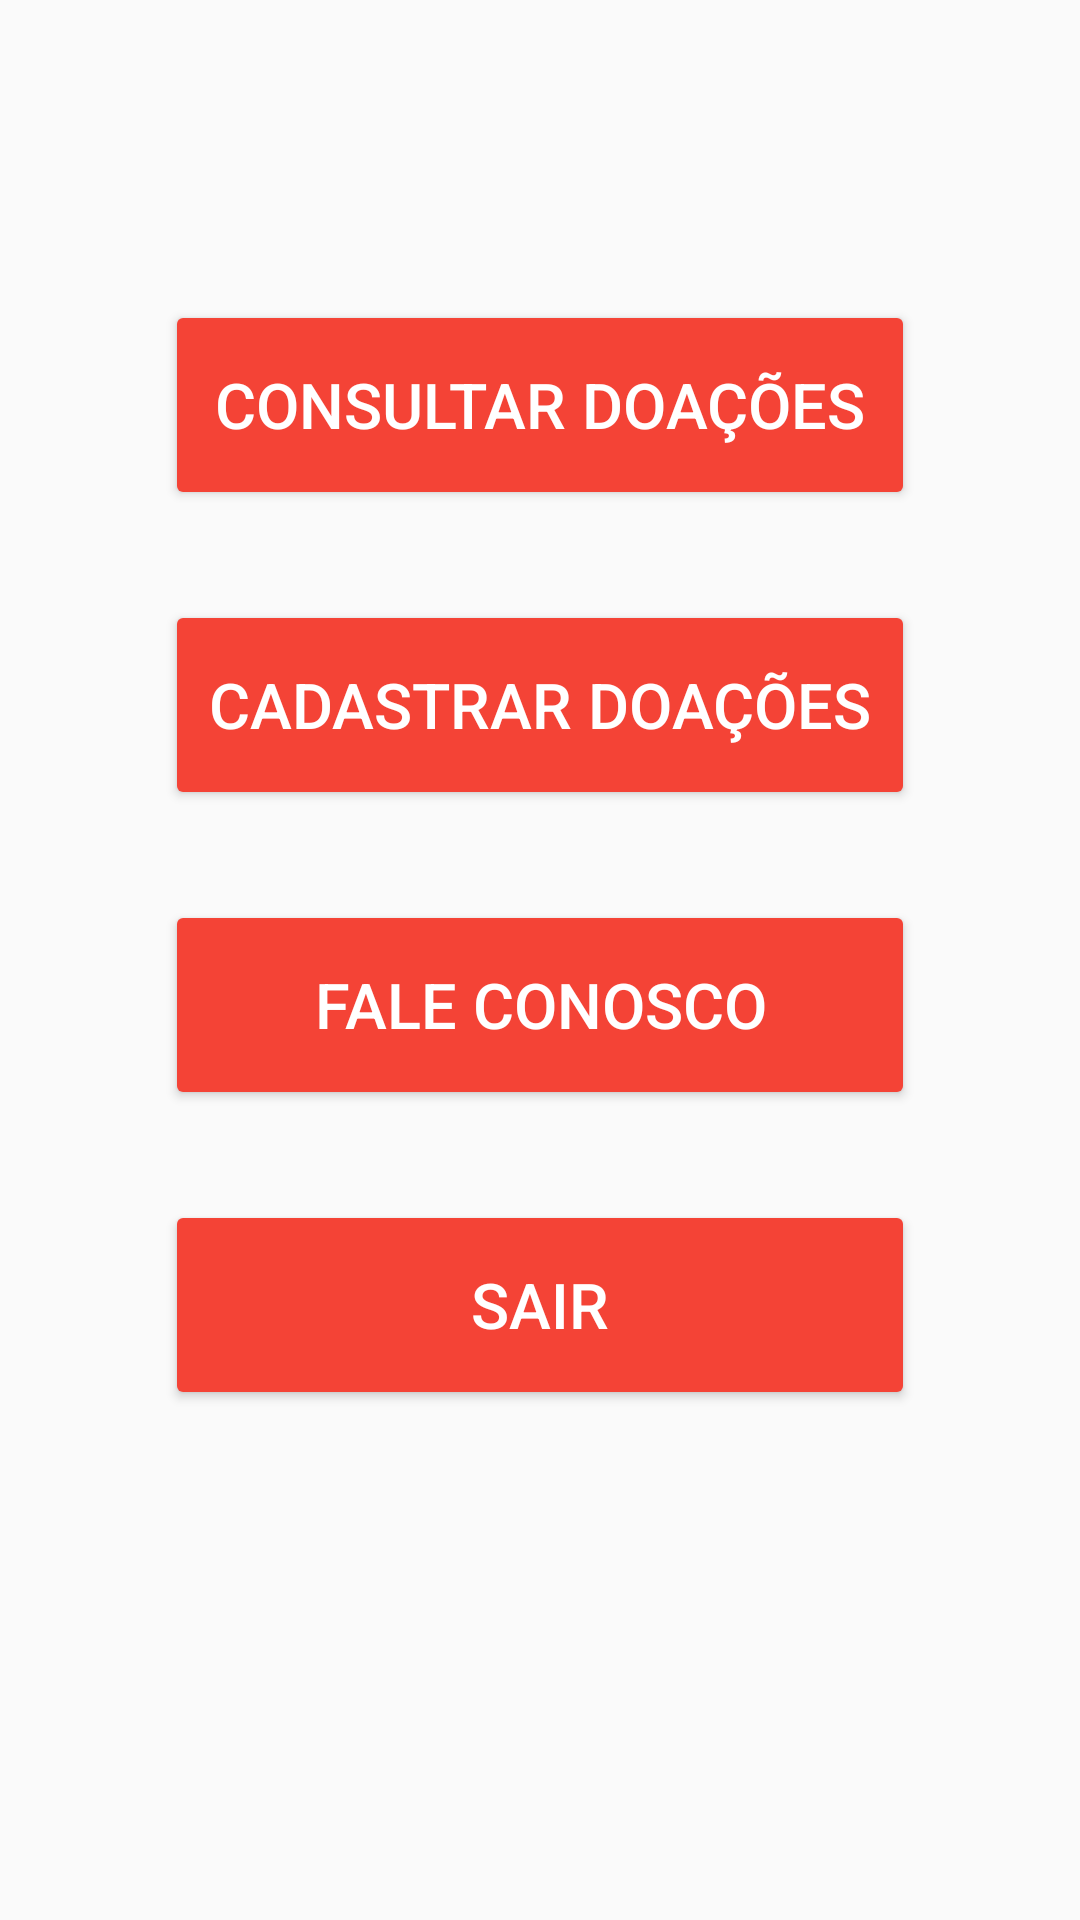

Layout XML and referenced resources for this Android screen:
<!-- AndroidManifest.xml: application theme AppTheme -->
<!-- res/layout/activity_main.xml -->
<?xml version="1.0" encoding="utf-8"?>
<FrameLayout
    xmlns:android="http://schemas.android.com/apk/res/android"
    xmlns:tools="http://schemas.android.com/tools"
    android:layout_width="match_parent"
    android:layout_height="match_parent"
    tools:context="com.ramatsolucoes.rafah.sid.Activity.MainActivity">

            <Button
                android:id="@+id/btn_consultaDoacoes"
                android:layout_width="@dimen/tam_botao_padrao"
                android:layout_height="@dimen/altura_botao"
                android:layout_gravity="center_horizontal"
                android:layout_marginTop="@dimen/margem_top_botao1"
                android:text="@string/btn_cliente"
                android:textColor="@color/texto_botoes"
                android:textSize="@dimen/texto_botoes"
                android:theme="@style/botaoPadrao"
                android:elevation="16dp"/>

            <Button
                android:id="@+id/btn_doacoes"
                android:layout_width="@dimen/tam_botao_padrao"
                android:layout_height="@dimen/altura_botao"
                android:layout_gravity="center_horizontal"
                android:text="@string/btn_doacoes"
                android:textColor="@color/texto_botoes"
                android:textSize="@dimen/texto_botoes"
                android:layout_marginTop="@dimen/margem_top_botao2"
                android:theme="@style/botaoPadrao" />

            <Button
                android:id="@+id/btn_faleconosco"
                android:layout_width="@dimen/tam_botao_padrao"
                android:layout_height="@dimen/altura_botao"
                android:layout_gravity="center_horizontal"
                android:text="@string/btn_fale_conosco"
                android:textColor="@color/texto_botoes"
                android:textSize="@dimen/texto_botoes"
                android:layout_marginTop="@dimen/margem_top_botao3"
                android:theme="@style/botaoPadrao"/>

            <Button
                android:id="@+id/btn_sair"
                android:layout_width="@dimen/tam_botao_padrao"
                android:layout_height="@dimen/altura_botao"
                android:layout_gravity="center_horizontal"
                android:layout_marginTop="@dimen/margem_top_botao4"
                android:text="@string/btn_sair"
                android:textColor="@color/texto_botoes"
                android:textSize="@dimen/texto_botoes"
                android:theme="@style/botaoPadrao"/>

</FrameLayout>
<!-- resources referenced by this layout -->
<resources>
  <color name="texto_botoes">#fff</color>
  <dimen name="altura_botao">70dp</dimen>
  <dimen name="margem_top_botao1">100dp</dimen>
  <dimen name="margem_top_botao2">200dp</dimen>
  <dimen name="margem_top_botao3">300dp</dimen>
  <dimen name="margem_top_botao4">400dp</dimen>
  <dimen name="tam_botao_padrao">250dp</dimen>
  <dimen name="texto_botoes">21sp</dimen>
  <string name="btn_cliente">Consultar Doações</string>
  <string name="btn_doacoes">Cadastrar Doações</string>
  <string name="btn_fale_conosco">Fale Conosco</string>
  <string name="btn_sair">Sair</string>
  <style name="botaoPadrao" parent="Theme.AppCompat.Light">
          <item name="colorButtonNormal">@color/colorPrimary</item>
          <item name="colorControlHighlight">@color/efeito_click_botao</item>
      </style>
  <style name="AppTheme" parent="Theme.AppCompat.Light.DarkActionBar">
          
          <item name="colorPrimary">@color/colorPrimary</item>
          <item name="colorPrimaryDark">@color/colorPrimaryDark</item>
          <item name="colorAccent">@color/colorAccent</item>
      </style>
  <color name="colorPrimary">#f44336</color>
  <color name="efeito_click_botao">#FFCDD2</color>
  <color name="colorPrimaryDark">#d32f2f</color>
  <color name="colorAccent">#1de9b6</color>
</resources>
